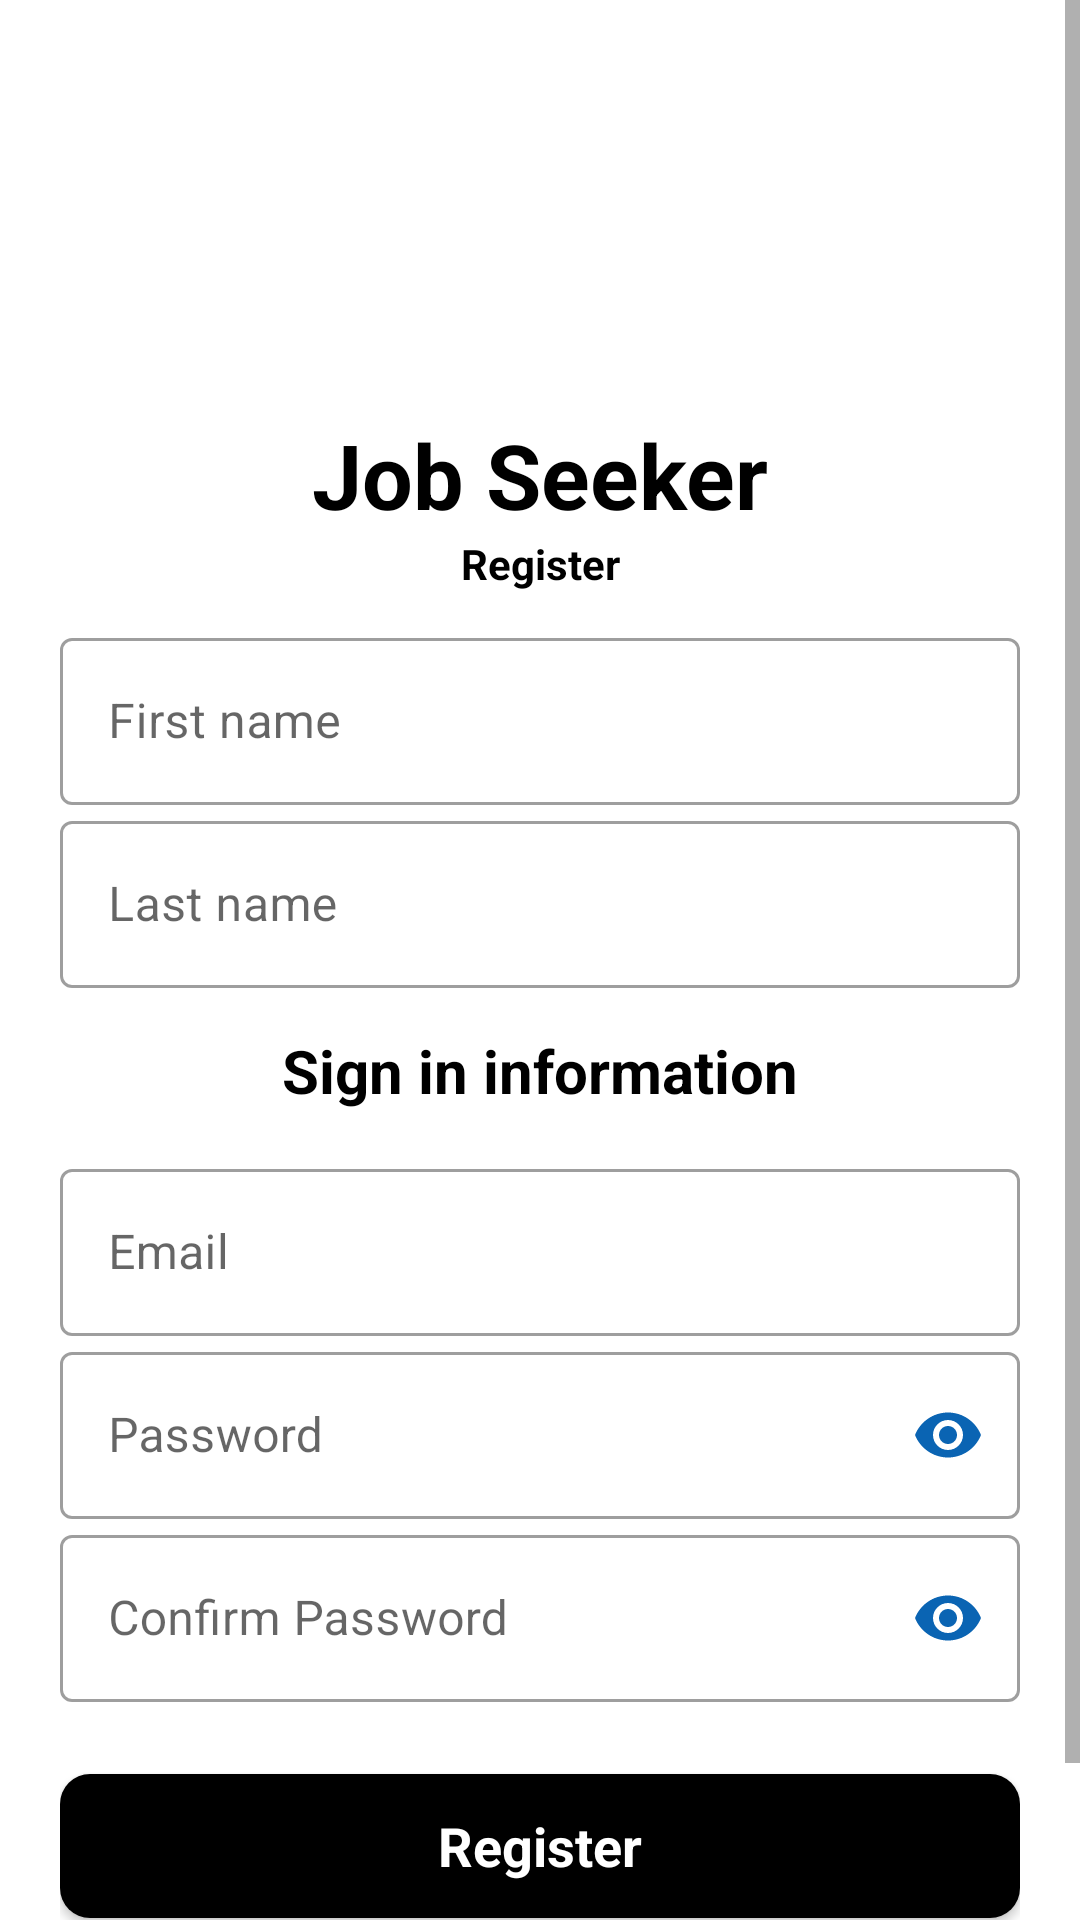

Produce the Android XML layout that renders to this screen, including the resource entries it uses.
<!-- AndroidManifest.xml: application theme Theme.ProntoJob -->
<!-- res/layout/activity_jobseeker_register.xml -->
<?xml version="1.0" encoding="utf-8"?>
<ScrollView xmlns:android="http://schemas.android.com/apk/res/android"
    xmlns:app="http://schemas.android.com/apk/res-auto"
    xmlns:tools="http://schemas.android.com/tools"
    android:layout_width="match_parent"
    android:layout_height="match_parent"
    android:padding="0sp"
    android:scrollbarSize="5sp"
    tools:context=".JobseekerRegister">

    <LinearLayout
        android:layout_width="match_parent"
        android:layout_height="wrap_content"
        android:orientation="vertical"
        android:padding="20dp">

        <ImageView
            android:id="@+id/imageView"
            android:layout_width="77dp"
            android:layout_height="68dp"
            android:layout_gravity="center"
            android:layout_marginTop="25dp"
            android:src="@drawable/logo" />

        <LinearLayout
            android:layout_width="match_parent"
            android:layout_height="match_parent"
            android:orientation="vertical"
            android:layout_gravity="center"
            android:layout_marginTop="25dp">

            <TextView
                android:layout_width="match_parent"
                android:layout_height="wrap_content"
                android:gravity="center_horizontal"
                android:text="Job Seeker"
                android:textColor="@color/black"
                android:textSize="30sp"
                android:textStyle="bold" />

            <TextView
                android:layout_width="match_parent"
                android:layout_height="wrap_content"
                android:gravity="center_horizontal"
                android:text="Register"
                android:layout_marginTop="0dp"
                android:textColor="@color/black"
                android:textSize="14sp"
                android:textStyle="bold"
                android:layout_marginBottom="10dp"/>

            <com.google.android.material.textfield.TextInputLayout
                android:layout_width="match_parent"
                style="@style/Widget.MaterialComponents.TextInputLayout.OutlinedBox"
                android:layout_height="wrap_content">

                <com.google.android.material.textfield.TextInputEditText
                    android:id="@+id/jsregFirstname"
                    android:layout_width="match_parent"
                    android:layout_height="wrap_content"
                    android:hint="First name"
                    android:inputType="textPersonName"/>
            </com.google.android.material.textfield.TextInputLayout>



            <ProgressBar
                android:id="@+id/progressBar"
                style="?android:attr/progressBarStyle"
                android:layout_width="wrap_content"
                android:layout_height="wrap_content"
                android:layout_gravity="center_horizontal"
                android:layout_weight="1"
                android:visibility="gone" />

            <com.google.android.material.textfield.TextInputLayout
                android:layout_width="match_parent"
                style="@style/Widget.MaterialComponents.TextInputLayout.OutlinedBox"
                android:layout_height="wrap_content">

                <com.google.android.material.textfield.TextInputEditText
                    android:id="@+id/jsregLastname"
                    android:layout_width="match_parent"
                    android:layout_height="wrap_content"
                    android:hint="Last name"
                    android:inputType="textPersonName"/>
            </com.google.android.material.textfield.TextInputLayout>

            <TextView
                android:layout_width="match_parent"
                android:layout_height="wrap_content"
                android:text="Sign in information"
                android:textSize="20sp"
                android:textStyle="bold"
                android:textColor="@color/black"
                android:gravity="center_horizontal"
                android:layout_marginVertical="14dp"/>

            <com.google.android.material.textfield.TextInputLayout
                android:layout_width="match_parent"
                style="@style/Widget.MaterialComponents.TextInputLayout.OutlinedBox"
                android:layout_height="wrap_content"
                android:layout_marginTop="0dp">

                <com.google.android.material.textfield.TextInputEditText
                    android:id="@+id/jsRegEmail"
                    android:layout_width="match_parent"
                    android:layout_height="wrap_content"
                    android:hint="Email"
                    android:inputType="textEmailAddress"/>
            </com.google.android.material.textfield.TextInputLayout>

            <com.google.android.material.textfield.TextInputLayout
                android:layout_width="match_parent"
                style="@style/Widget.MaterialComponents.TextInputLayout.OutlinedBox"
                android:layout_height="wrap_content"
                app:endIconMode="password_toggle"
                app:endIconTint="#0A64B3">

                <com.google.android.material.textfield.TextInputEditText
                    android:id="@+id/jsRegPass"
                    android:layout_width="match_parent"
                    android:layout_height="wrap_content"
                    android:hint="Password"
                    android:inputType="textPassword" />
            </com.google.android.material.textfield.TextInputLayout>

            <com.google.android.material.textfield.TextInputLayout
                android:layout_width="match_parent"
                style="@style/Widget.MaterialComponents.TextInputLayout.OutlinedBox"
                android:layout_height="wrap_content"
                app:endIconTint="#0A64B3"
                app:endIconMode="password_toggle">

                <com.google.android.material.textfield.TextInputEditText
                    android:id="@+id/jsRegConfirmPass"
                    android:layout_width="match_parent"
                    android:layout_height="wrap_content"
                    android:hint="Confirm Password"
                    android:inputType="textPassword"/>
            </com.google.android.material.textfield.TextInputLayout>

            <androidx.appcompat.widget.AppCompatButton
                android:id="@+id/jsbtnRegister"
                android:layout_width="match_parent"
                android:layout_height="wrap_content"
                android:layout_marginTop="24dp"
                android:background="@drawable/black_round_corners"
                android:text="Register"
                android:textAppearance="@style/TextAppearance.AppCompat.Medium"
                android:textColor="#FFFFFF"
                android:textStyle="bold" />

            <LinearLayout
                android:layout_width="match_parent"
                android:layout_height="wrap_content"
                android:layout_marginTop="15dp"
                android:gravity="center"
                android:orientation="horizontal">

                <TextView
                    android:layout_width="wrap_content"
                    android:layout_height="wrap_content"
                    android:text="Already have an account?"
                    android:textSize="15sp"/>

                <TextView
                    android:id="@+id/jsLogin"
                    android:layout_width="wrap_content"
                    android:layout_height="wrap_content"
                    android:layout_marginLeft="8dp"
                    android:text="Sign in here"
                    android:textColor="#0A64B3"
                    android:textSize="17sp"
                    android:textStyle="bold" />

            </LinearLayout>


        </LinearLayout>
    </LinearLayout>

</ScrollView>
<!-- resources referenced by this layout -->
<resources>
  <color name="black">#FF000000</color>
  <!-- drawable black_round_corners (drawable) -->
  <?xml version="1.0" encoding="utf-8"?>
  <selector xmlns:android="http://schemas.android.com/apk/res/android">
      <item>
          <shape xmlns:android="http://schemas.android.com/apk/res/android" android:shape="rectangle">
              <solid android:color="#000000" />
              <corners android:radius="10dp" />
          </shape>
      </item>
  </selector>
  <style name="Theme.ProntoJob" parent="Theme.MaterialComponents.DayNight.NoActionBar">
          
          <item name="colorPrimary">@color/main</item>
          <item name="colorPrimaryVariant">@color/purple_700</item>
          <item name="colorOnPrimary">@color/white</item>
          
          <item name="colorSecondary">@color/teal_200</item>
          <item name="colorSecondaryVariant">@color/teal_700</item>
          <item name="colorOnSecondary">@color/black</item>
          
          <item name="android:statusBarColor" tools:targetApi="l">?attr/colorPrimaryVariant</item>
          
      </style>
  <color name="main">#0A64B3</color>
  <color name="purple_700">#FF3700B3</color>
  <color name="white">#FFFFFFFF</color>
  <color name="teal_200">#FF03DAC5</color>
  <color name="teal_700">#FF018786</color>
</resources>
